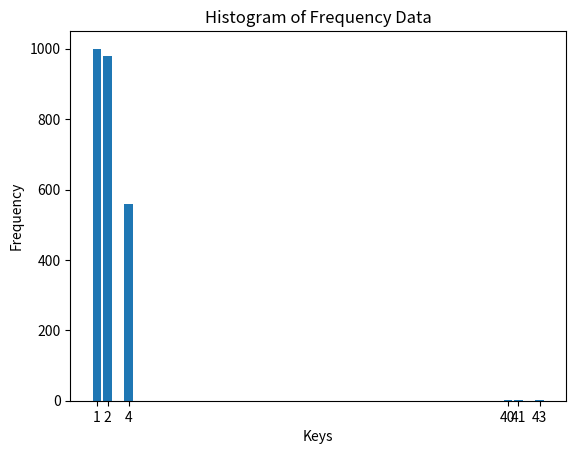

This chart was generated by the following Python code:

import matplotlib.pyplot as plt

# Your frequency data
freq = {1: 1000, 2: 980, 4: 560, 40: 3, 41: 1, 43: 1}

# Prepare data for plotting
keys = list(freq.keys())
values = list(freq.values())

# Create the bar chart
plt.bar(keys, values)

# Set labels and title
plt.xlabel('Keys')
plt.ylabel('Frequency')
plt.title('Histogram of Frequency Data')

# Show the plot
plt.xticks(keys)  # Ensure all keys are shown on the x-axis
plt.show()
